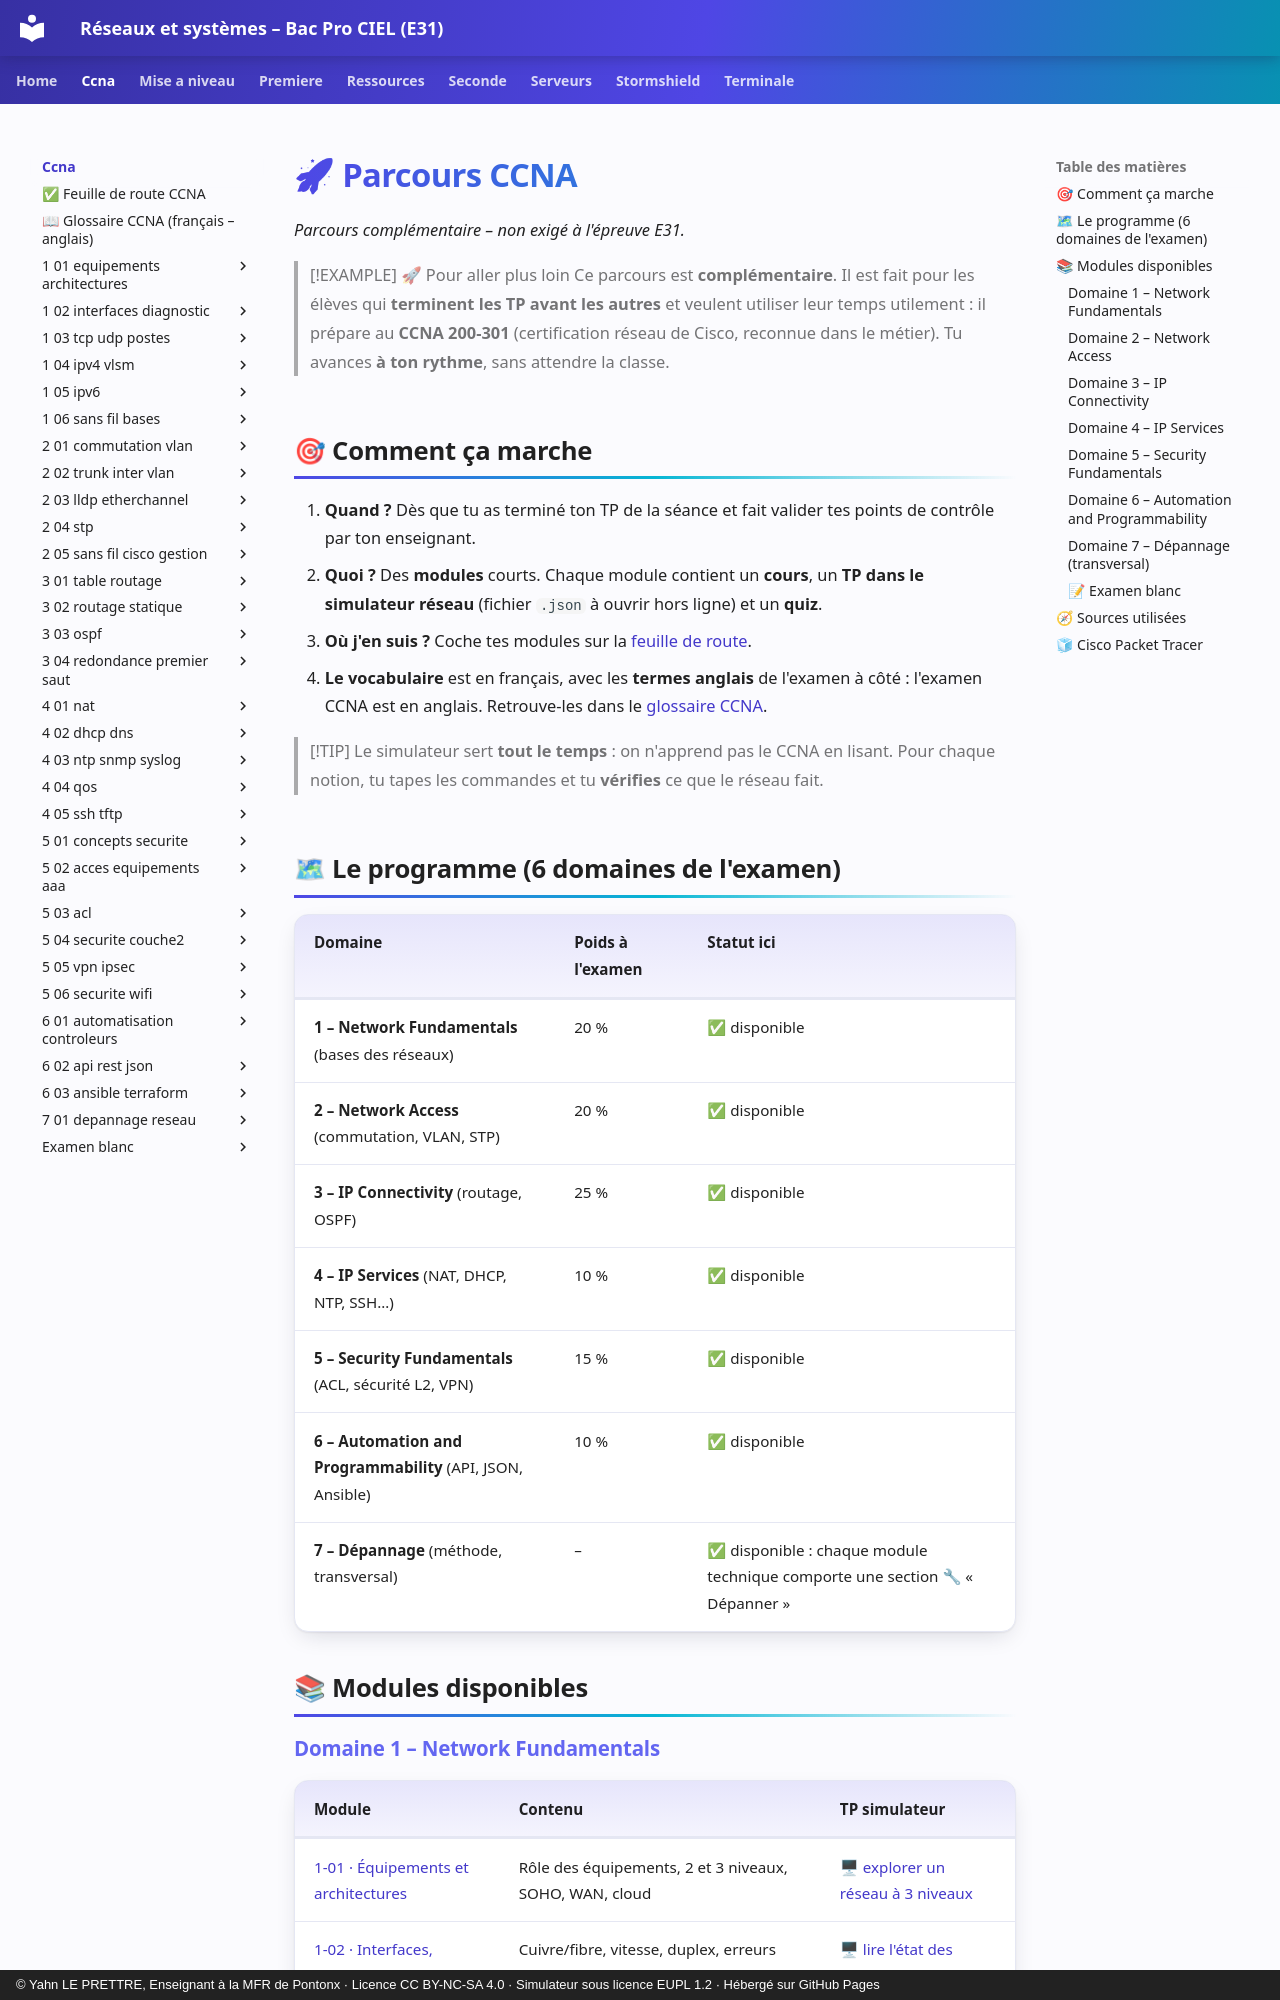

repository: YahnLP/bacprociel-reseau-systeme · page: ccna/index.html · generator: mkdocs · copyright: © Yahn LE PRETTRE, Enseignant à la MFR de Pontonx · Licence CC BY-NC-SA 4.0 · Simulateur sous licence EUPL 1.2 · Hébergé sur GitHub Pages

# 🚀 Parcours CCNA

*Parcours complémentaire – non exigé à l'épreuve E31.*

> [!EXAMPLE] 🚀 Pour aller plus loin
> Ce parcours est **complémentaire**. Il est fait pour les élèves qui **terminent les TP avant les autres** et veulent utiliser leur temps utilement : il prépare au **CCNA 200-301** (certification réseau de Cisco, reconnue dans le métier). Tu avances **à ton rythme**, sans attendre la classe.

## 🎯 Comment ça marche

1. **Quand ?** Dès que tu as terminé ton TP de la séance et fait valider tes points de contrôle par ton enseignant.
2. **Quoi ?** Des **modules** courts. Chaque module contient un **cours**, un **TP dans le simulateur réseau** (fichier `.json` à ouvrir hors ligne) et un **quiz**.
3. **Où j'en suis ?** Coche tes modules sur la [feuille de route](feuille-de-route.md).
4. **Le vocabulaire** est en français, avec les **termes anglais** de l'examen à côté : l'examen CCNA est en anglais. Retrouve-les dans le [glossaire CCNA](glossaire-ccna.md).

> [!TIP]
> Le simulateur sert **tout le temps** : on n'apprend pas le CCNA en lisant. Pour chaque notion, tu tapes les commandes et tu **vérifies** ce que le réseau fait.

## 🗺 Le programme (6 domaines de l'examen)

| Domaine | Poids à l'examen | Statut ici |
|---|---|---|
| **1 – Network Fundamentals** (bases des réseaux) | 20 % | ✅ disponible |
| **2 – Network Access** (commutation, VLAN, STP) | 20 % | ✅ disponible |
| **3 – IP Connectivity** (routage, OSPF) | 25 % | ✅ disponible |
| **4 – IP Services** (NAT, DHCP, NTP, SSH…) | 10 % | ✅ disponible |
| **5 – Security Fundamentals** (ACL, sécurité L2, VPN) | 15 % | ✅ disponible |
| **6 – Automation and Programmability** (API, JSON, Ansible) | 10 % | ✅ disponible |
| **7 – Dépannage** (méthode, transversal) | – | ✅ disponible : chaque module technique comporte une section 🔧 « Dépanner » |

## 📚 Modules disponibles
